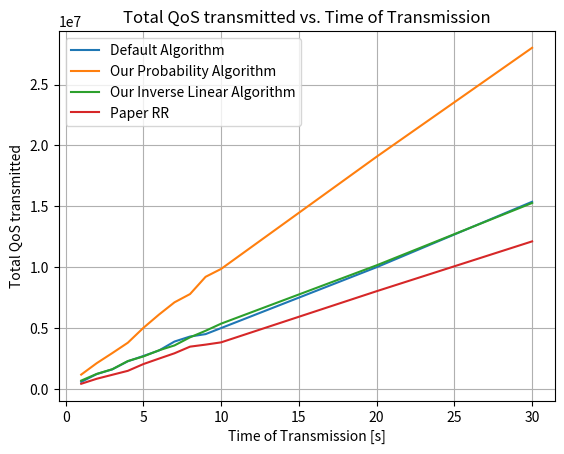

Write Python code to recreate this figure.
import matplotlib.pyplot as plt
Transmit_Seconds = [1, 2, 3, 4, 5, 6, 7, 8, 9, 10, 20, 30] 

QoS_EveryPacket = [
    585750,
    1229430,
    1617225,
    2281235,
    2713295,
    3163655,
    3900365,
    4312110,
    4509855,
    5008400,
    10005155,
    15376985
]

total_dropped_EveryPacket = [
    153881,
    313684,
    428587,
    615262,
    749419,
    874132,
    1036382,
    1148654,
    1271146,
    1415587
]

total_sent_EveryPacket = [
    10215,
    21420,
    28309,
    39714,
    47061,
    54764,
    67618,
    74770,
    78038,
    86429
]

num_packets_EveryPacket = [
    164096,
    335104,
    456896,
    654976,
    796480,
    928896,
    1104000,
    1223424,
    1349184,
    1502016
]

# Probability
QoS_Probability = [
    1186060,
    2125760,
    2952795,
    3804375,
    5024300,
    6111645,
    7120645,
    7799645,
    9215020,
    9864905,
    19076285,
    28020855
]



# Inverse Linear

QoS_InverseLinear = [
693575,
1243890,
1626490,
2298145,
2677870,
3179415,
3581945,
4247130,
4783190,
5370575,
10160245,
15277535,
]

QoS_PapersRR = [432495, 844545, 1170950, 1496250, 2050930, 2498145, 2936390, 3481810, 3647100, 3834505, 8034385, 12124845 ]




# Plot avg, max, min, vs ro
plt.plot(Transmit_Seconds, QoS_EveryPacket, label='Default Algorithm')
plt.plot(Transmit_Seconds, QoS_Probability, label='Our Probability Algorithm')
plt.plot(Transmit_Seconds, QoS_InverseLinear, label='Our Inverse Linear Algorithm')
plt.plot(Transmit_Seconds, QoS_PapersRR, label='Paper RR')

# Add labels and title
plt.xlabel('Time of Transmission [s]')
plt.ylabel('Total QoS transmitted')
plt.title('Total QoS transmitted vs. Time of Transmission')
plt.legend()
plt.grid()
# Show the graph
plt.show()



